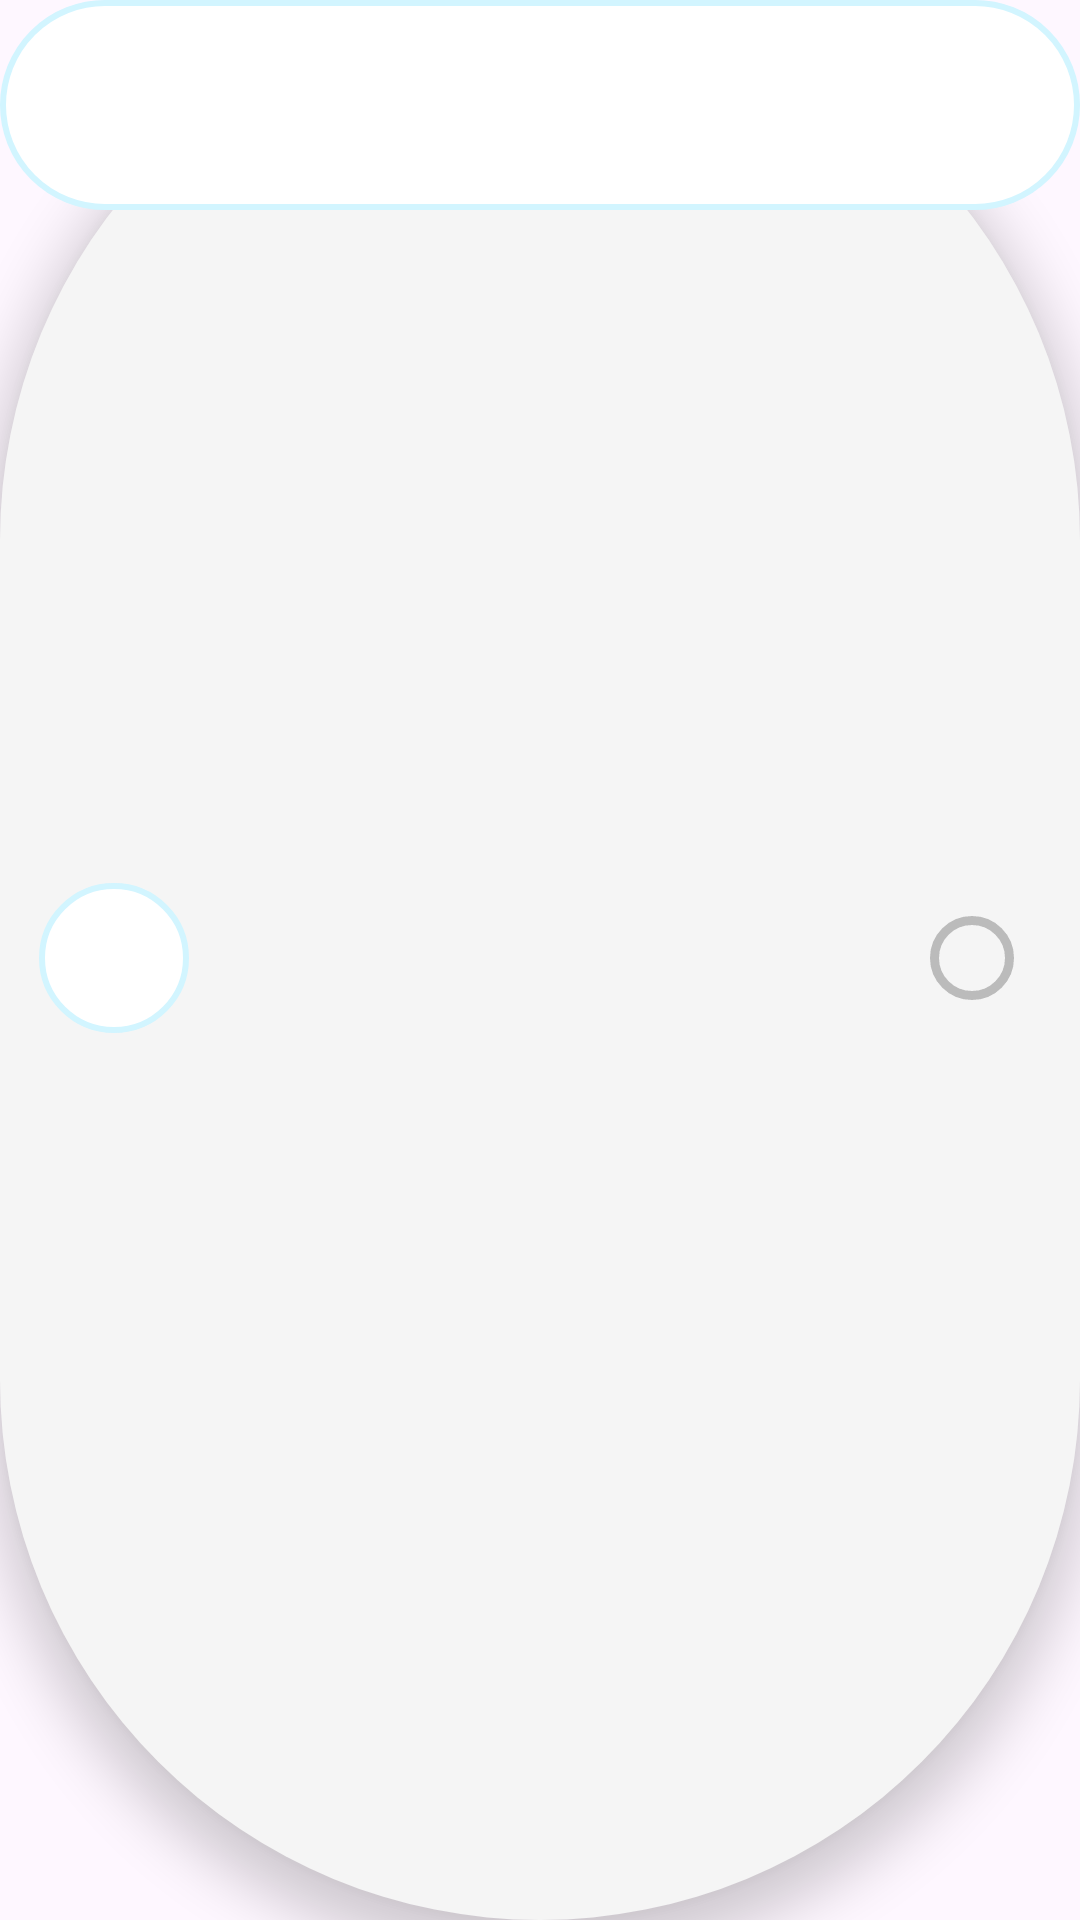

Write the Android layout XML for this screen, with the resource values it uses.
<!-- AndroidManifest.xml: application theme Theme.YSU_Capstone -->
<!-- res/layout/inc_location_item.xml -->
<?xml version="1.0" encoding="utf-8"?>
<FrameLayout xmlns:android="http://schemas.android.com/apk/res/android"
    android:layout_width="match_parent"
    android:layout_height="wrap_content"
    android:layout_marginLeft="25dp"
    android:layout_marginRight="25dp"
    android:layout_marginTop="15dp"
    android:layout_marginBottom="5dp"
    android:background="@drawable/drawable_shadow_300dp"
    android:elevation="10dp">

    <ImageView
        android:id="@+id/location_item"
        android:layout_width="match_parent"
        android:layout_height="70dp"
        android:background="@drawable/drawable_white_bordered_rectangle_100"
        android:scaleType="centerCrop"
        />

    <ImageView
        android:layout_width="50dp"
        android:layout_height="50dp"
        android:layout_marginLeft="13dp"
        android:layout_gravity="center_vertical"
        android:background="@drawable/drawable_white_bordered_rectangle_100"
        android:scaleType="centerInside"/>

    <ImageView
        android:id="@+id/location_logo_image"
        android:layout_width="33dp"
        android:layout_height="33dp"
        android:layout_marginLeft="22dp"
        android:layout_gravity="center_vertical"
        android:scaleType="centerInside"
        android:elevation="20dp"/>

    <TextView
        android:id="@+id/location_name"
        android:layout_width="wrap_content"
        android:layout_height="18dp"
        android:layout_marginLeft="69dp"
        android:layout_marginTop="16.5dp"
        android:layout_marginBottom="-0.5dp"
        android:gravity="left|center_vertical"
        android:includeFontPadding="false"
        android:maxLines="1"
        android:singleLine="true"
        android:textColor="#FF000000"
        android:textSize="14dp" />

    <TextView
        android:id="@+id/location_type"
        android:layout_width="wrap_content"
        android:layout_height="18dp"
        android:layout_marginLeft="120dp"
        android:layout_marginTop="16.5dp"
        android:layout_marginBottom="-0.5dp"
        android:gravity="left|center_vertical"
        android:includeFontPadding="false"
        android:maxLines="1"
        android:singleLine="true"
        android:textColor="#FF000000"
        android:textSize="14dp"/>

    <ImageView
        android:id="@+id/location_type_icon1"
        android:layout_width="18dp"
        android:layout_height="18dp"
        android:layout_marginLeft="120dp"
        android:layout_marginTop="16.5dp"
        android:layout_marginBottom="-0.5dp"
        android:gravity="left|center_vertical"
        android:includeFontPadding="false"
        android:maxLines="1"
        android:singleLine="true"
        android:textColor="#FF000000"
        android:textSize="14dp"/>

    <ImageView
        android:id="@+id/location_type_icon2"
        android:layout_width="18dp"
        android:layout_height="18dp"
        android:layout_marginLeft="140dp"
        android:layout_marginTop="16.5dp"
        android:layout_marginBottom="-0.5dp"
        android:gravity="left|center_vertical"
        android:includeFontPadding="false"
        android:maxLines="1"
        android:singleLine="true"
        android:textColor="#FF000000"
        android:textSize="14dp"/>

    <TextView
        android:id="@+id/popular_spot"
        android:layout_width="wrap_content"
        android:layout_height="16dp"
        android:layout_marginLeft="69dp"
        android:layout_marginTop="36.5dp"
        android:layout_marginBottom="13.5dp"
        android:gravity="left|center_vertical"
        android:includeFontPadding="false"
        android:maxLines="1"
        android:singleLine="true"
        android:textColor="#FF000000"
        android:textSize="12dp" />

    <ImageView
        android:id="@+id/selection_icon"
        android:layout_width="40dp"
        android:layout_height="40dp"
        android:layout_marginEnd="16dp"
        android:layout_gravity="end|center_vertical"
        android:src="@drawable/drawable_circle_unfilled"
        android:scaleType="centerInside" />

</FrameLayout>
<!-- resources referenced by this layout -->
<resources>
  <!-- drawable drawable_circle_unfilled (drawable) -->
  <vector xmlns:android="http://schemas.android.com/apk/res/android" android:width="30.00dp" android:height="30.00dp" android:viewportWidth="30" android:viewportHeight="30">
      <path android:strokeColor="#FFBBBBBB" android:strokeWidth="3" android:strokeLineCap="round" android:strokeLineJoin="round" android:pathData="M15 27.5c6.9 0 12.5-5.6 12.5-12.5S21.9 2.5 15 2.5 2.5 8.1 2.5 15 8.1 27.5 15 27.5Z"/>
  </vector>
  <!-- drawable drawable_shadow_300dp (drawable) -->
  <shape xmlns:android="http://schemas.android.com/apk/res/android"
      android:shape="rectangle">
      <solid android:color="#FFF5F5F5"/> 
      <corners android:radius="300dp"/> 
      <padding android:bottom="1dp"/> 
  </shape>
  <!-- drawable drawable_white_bordered_rectangle_100 (drawable) -->
  <?xml version="1.0" encoding="utf-8"?>
  <shape xmlns:android="http://schemas.android.com/apk/res/android"
      android:shape="rectangle">
    <solid android:color="#FFFFFF" /><corners android:radius="100dp" />
    <stroke
        android:width="2dp"
        android:color="#FFD2F5FF" />
  </shape>
  <style name="Theme.YSU_Capstone" parent="Base.Theme.YSU_Capstone" />
  <style name="Base.Theme.YSU_Capstone" parent="Theme.Material3.DayNight.NoActionBar">
          
          
  
  
      </style>
</resources>
